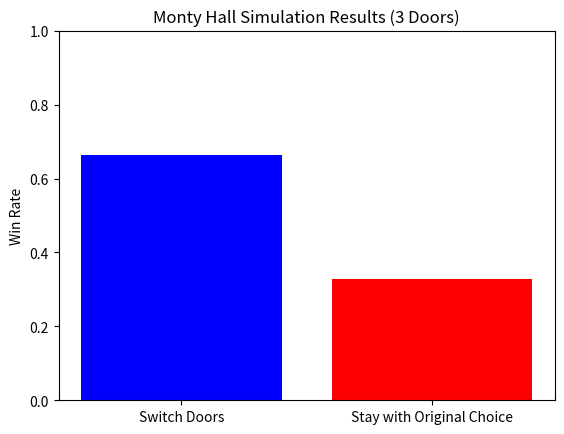
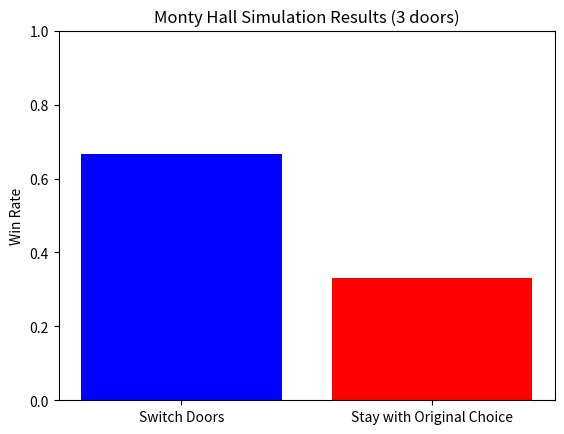

Recreate these plots in Python, in order.
"""
Monty Hall Simulation Script

Author: Wilmer Leon
Contact: https://www.linkedin.com/in/wilmer-leon/
Note: This file was 100% generated with ChatGPT (4o model).

Description:
This script simulates the Monty Hall problem, a classic probability puzzle.
It demonstrates the win rates for both switching doors and staying with the
original choice. The script supports a configurable number of trials and
visualizes the results using matplotlib.

Usage:
Run the script with the following command:
    python monty_hall_simulation.py -i

Dependencies:
- Python 3.6 or higher
- `random` package (built-in)
- `matplotlib` package (install with `pip install matplotlib`)
"""

import random
import matplotlib.pyplot as plt
import argparse

def monty_hall_simulation(num_trials, switch_doors, num_doors):
    """
    Simulates the Monty Hall problem for a specified number of trials and doors.

    Args:
        num_trials (int): The number of times to run the simulation.
        switch_doors (bool): Whether the player switches doors after Monty's reveal.
        num_doors (int): The number of doors in the simulation.

    Returns:
        float: The win rate (number of wins / total trials).
    """
    wins = 0  # Initialize the win counter
    for _ in range(num_trials):  # Iterate through each trial
        # Randomly assign the car to one of the doors
        car_door = random.randint(0, num_doors - 1)

        # Player makes a random initial choice of doors
        player_choice = random.randint(0, num_doors - 1)

        # Monty reveals a goat behind a door that is NOT the car and NOT the player's choice.
        monty_reveal = random.choice([i for i in range(num_doors) if i != car_door and i != player_choice])

        # If the player switches doors:
        if switch_doors:
            # Determine the door to switch to.
            # It must be different from the player's original choice and Monty's reveal.
            player_choice = [i for i in range(num_doors) if i != player_choice and i != monty_reveal][0]

        # Check if the player's final choice (after potentially switching) is the car door.
        if player_choice == car_door:
            wins += 1  # Increment the win counter if the player won.

    return wins / num_trials  # Calculate and return the win rate.

def run_simulation(num_doors):
    """
    Runs the Monty Hall simulation for a specified number of doors and displays the results.

    Args:
        num_doors (int): The number of doors in the simulation.
    """
    num_trials = 10000  # Set the number of trials for the simulations
    switch_win_rate = monty_hall_simulation(num_trials, True, num_doors)  # Simulate with switching doors
    stay_win_rate = monty_hall_simulation(num_trials, False, num_doors)  # Simulate without switching doors

    # Print the results to the console
    print(f"Win rate when switching doors: {switch_win_rate:.4f}")
    print(f"Win rate when staying with the original choice: {stay_win_rate:.4f}")

    # Visualize the results using a bar chart
    labels = ['Switch Doors', 'Stay with Original Choice']  # Labels for the bars
    win_rates = [switch_win_rate, stay_win_rate]  # Win rates for each strategy

    plt.bar(labels, win_rates, color=['blue', 'red'])  # Create the bar chart
    plt.ylabel('Win Rate')  # Set the y-axis label
    plt.title(f'Monty Hall Simulation Results ({num_doors} Doors)')  # Set the chart title
    plt.ylim(0, 1)  # Set the y-axis limits to 0-1 (for percentages)
    plt.show()  # Display the chart

def interactive_menu():
    """
    Displays an interactive console menu for running the Monty Hall simulation.
    """
    while True:
        print("\nMonty Hall Simulation Menu")
        print("1. Run the problem with 3 doors")
        print("2. Run the problem with 10 doors")
        print("3. Run the problem with 1000 doors")
        print("4. Exit")
        choice = input("Enter your choice (1-4): ")

        if choice == '1':
            run_simulation(3)
        elif choice == '2':
            run_simulation(10)
        elif choice == '3':
            run_simulation(1000)
        elif choice == '4':
            print("Exiting the program.")
            break
        else:
            print("Invalid choice. Please enter a number between 1 and 4.")

if __name__ == "__main__":
    parser = argparse.ArgumentParser(description="Monty Hall Simulation Script")
    parser.add_argument('-i', '--interactive', action='store_true', help="Run the script in interactive mode")
    args = parser.parse_args()

    if args.interactive:
        interactive_menu()
    else:
        # Default behavior: run the simulation with 3 doors
        run_simulation(3)
import random
import argparse
import matplotlib.pyplot as plt

def monty_hall_simulation(num_trials, switch_doors, num_doors):
    """
    Simulates the Monty Hall problem for a specified number of trials and number of doors.

    Args:
        num_trials (int): The number of times to run the simulation.
        switch_doors (bool): Whether the player switches doors after Monty's reveal.
        num_doors (int): The total number of doors in the game.

    Returns:
        float: The win rate (number of wins / total trials).
    """
    wins = 0  # Initialize the win counter
    for _ in range(num_trials):
        car_door = random.randint(0, num_doors - 1)
        player_choice = random.randint(0, num_doors - 1)

        # Monty reveals a goat behind a door that is NOT the car and NOT the player's choice.
        monty_reveal = random.sample([i for i in range(num_doors) if i != car_door and i != player_choice], num_doors - 2)

        # If the player switches doors:
        if switch_doors:
            remaining_doors = [i for i in range(num_doors) if i != player_choice and i not in monty_reveal]
            player_choice = random.choice(remaining_doors)

        if player_choice == car_door:
            wins += 1

    return wins / num_trials

def run_simulation(num_doors):
    num_trials = 10000
    switch_win_rate = monty_hall_simulation(num_trials, True, num_doors)
    stay_win_rate = monty_hall_simulation(num_trials, False, num_doors)
    
    print(f"Win rate when switching doors ({num_doors} doors): {switch_win_rate:.4f}")
    print(f"Win rate when staying with the original choice ({num_doors} doors): {stay_win_rate:.4f}")
    
    labels = ['Switch Doors', 'Stay with Original Choice']
    win_rates = [switch_win_rate, stay_win_rate]
    
    plt.bar(labels, win_rates, color=['blue', 'red'])
    plt.ylabel('Win Rate')
    plt.title(f'Monty Hall Simulation Results ({num_doors} doors)')
    plt.ylim(0, 1)
    plt.show()

def interactive_mode():
    while True:
        print("\nMonty Hall Simulation - Interactive Mode")
        print("1. Run the problem with 3 doors")
        print("2. Run the problem with 10 doors")
        print("3. Run the problem with 1000 doors")
        print("4. Exit")
        
        choice = input("Select an option (1-4): ")
        
        if choice == '1':
            run_simulation(3)
        elif choice == '2':
            run_simulation(10)
        elif choice == '3':
            run_simulation(1000)
        elif choice == '4':
            print("Exiting interactive mode.")
            break
        else:
            print("Invalid choice, please select a valid option.")

if __name__ == "__main__":
    parser = argparse.ArgumentParser(description="Monty Hall Simulation Script")
    parser.add_argument("-i", "--interactive", action="store_true", help="Run the script in interactive mode")
    args = parser.parse_args()
    
    if args.interactive:
        interactive_mode()
    else:
        run_simulation(3)
